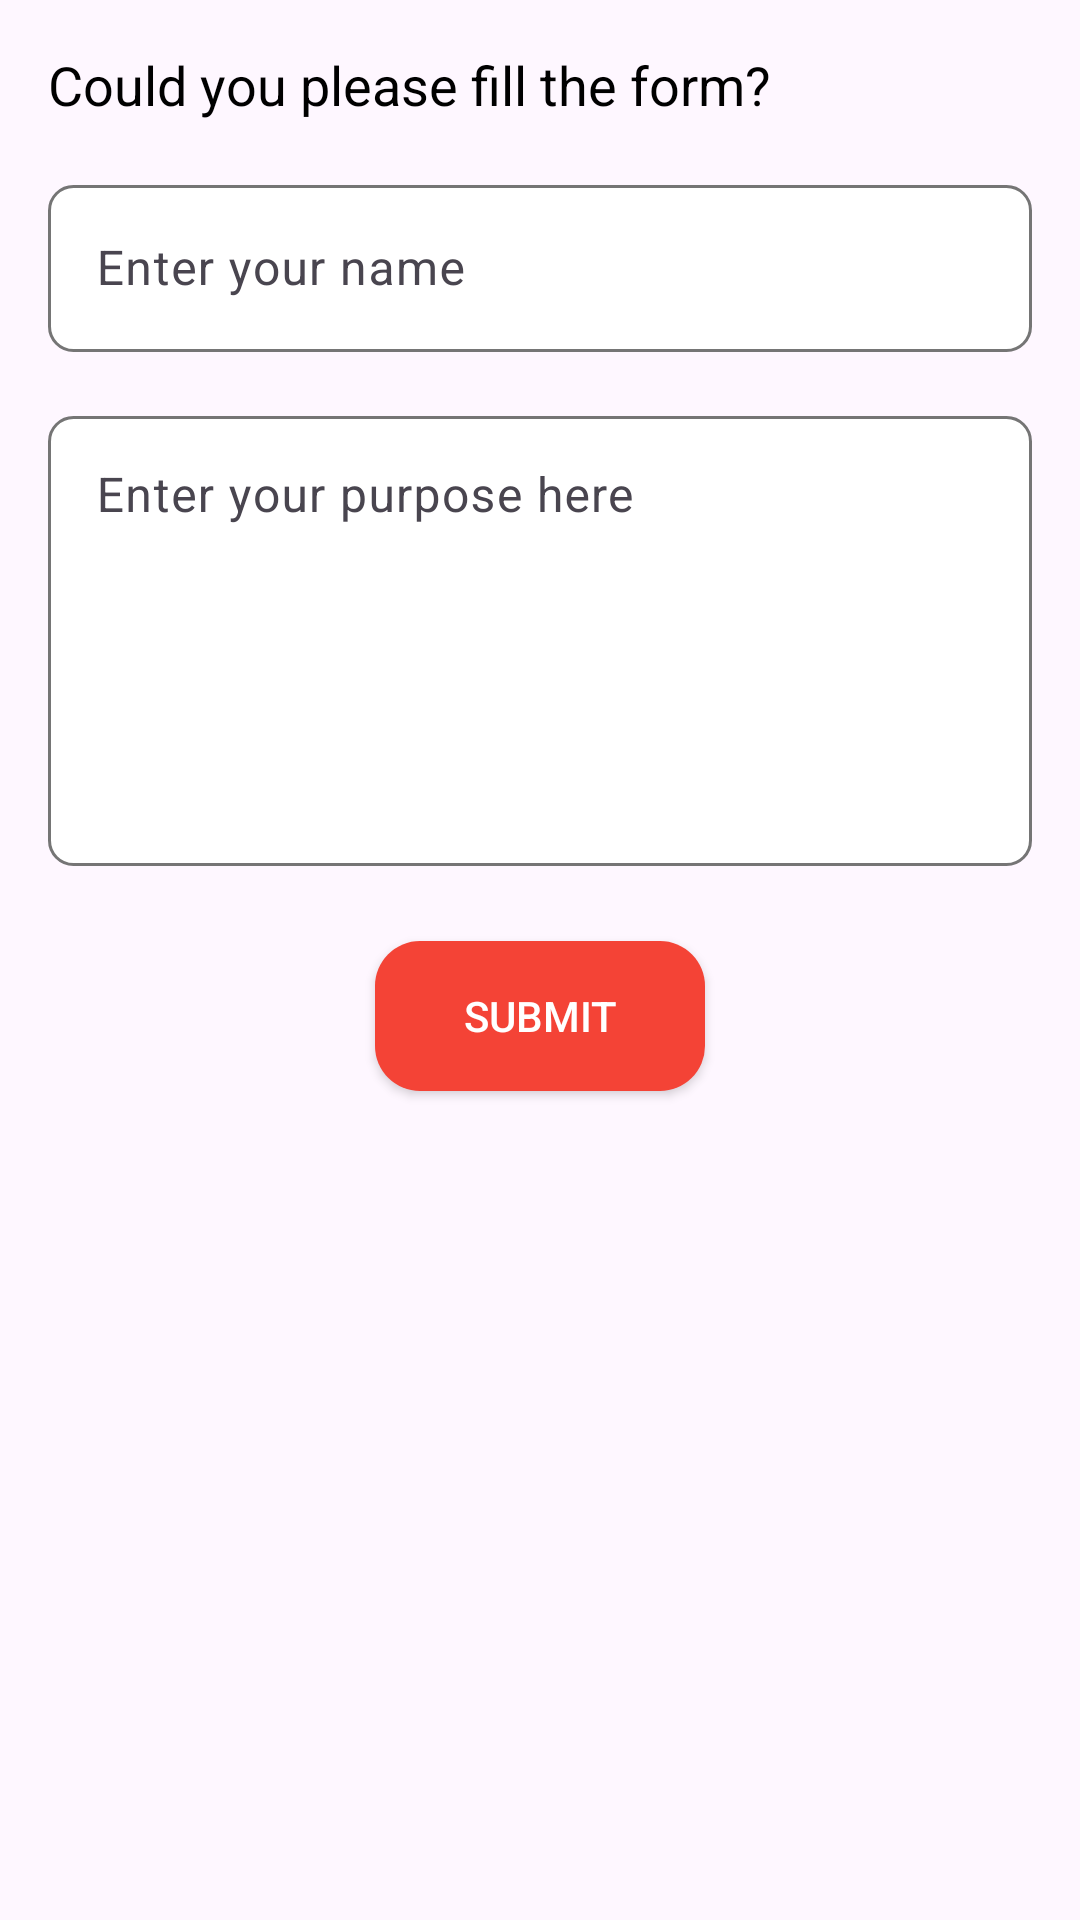

Layout XML and referenced resources for this Android screen:
<!-- AndroidManifest.xml: application theme Theme.HUBO -->
<!-- res/layout/email_form.xml -->
<?xml version="1.0" encoding="utf-8"?>
<LinearLayout xmlns:android="http://schemas.android.com/apk/res/android"
    android:layout_width="800dp"
    android:layout_height="400dp"
    android:layout_marginStart="50dp"
    android:orientation="vertical"
    android:padding="16dp">

    <TextView
        android:id="@+id/dialogTitle"
        android:layout_width="match_parent"
        android:layout_height="wrap_content"
        android:gravity="top|start"
        android:text="Could you please fill the form?"
        android:textColor="#000000"
        android:textSize="18sp" />

    <com.google.android.material.textfield.TextInputLayout
        android:id="@+id/textInputLayoutName"
        android:layout_width="match_parent"
        android:layout_height="wrap_content"
        android:layout_marginTop="16dp">

        <com.google.android.material.textfield.TextInputEditText
            android:id="@+id/name"
            android:layout_width="match_parent"
            android:layout_height="wrap_content"
            android:background="@drawable/rounded_corners"
            android:hint="Enter your name" />

    </com.google.android.material.textfield.TextInputLayout>

    <com.google.android.material.textfield.TextInputLayout
        android:id="@+id/textInputLayoutPurpose"
        android:layout_width="match_parent"
        android:layout_height="wrap_content"
        android:layout_marginTop="16dp">

        <com.google.android.material.textfield.TextInputEditText
            android:id="@+id/purpose"
            android:layout_width="match_parent"
            android:layout_height="150dp"
            android:background="@drawable/rounded_corners"
            android:gravity="top|start"
            android:hint="Enter your purpose here" />

    </com.google.android.material.textfield.TextInputLayout>

    <Button
        android:id="@+id/btnSubmit"
        android:layout_width="110dp"
        android:layout_height="50dp"
        android:layout_gravity="center_horizontal"
        android:layout_marginTop="25dp"
        android:background="@drawable/rounded_buttons"
        android:text="Submit"
        android:textColor="#FFFFFF" />
</LinearLayout>
<!-- resources referenced by this layout -->
<resources>
  <!-- drawable rounded_buttons (drawable) -->
  <?xml version="1.0" encoding="utf-8"?>
  <shape xmlns:android="http://schemas.android.com/apk/res/android"
      android:shape="rectangle">
      <corners android:radius="15dp" />
      <solid android:color="#F44336" />
  </shape>
  <!-- drawable rounded_corners (drawable) -->
  <shape xmlns:android="http://schemas.android.com/apk/res/android"
      android:shape="rectangle">
      <corners android:radius="8dp" /> 
      <solid android:color="#FFFFFF" /> 
      <stroke
          android:width="1dp"
      android:color="#757575" />
  </shape>
  <style name="Theme.HUBO" parent="Base.Theme.HUBO" />
  <style name="Base.Theme.HUBO" parent="Theme.Material3.DayNight.NoActionBar">
          
          
      </style>
</resources>
